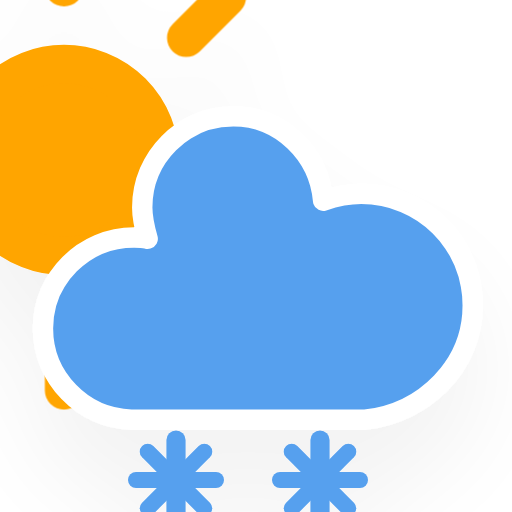
t = 0.00 s
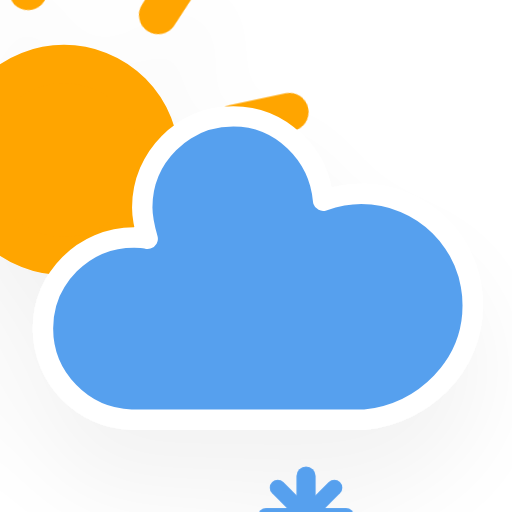
t = 1.95 s
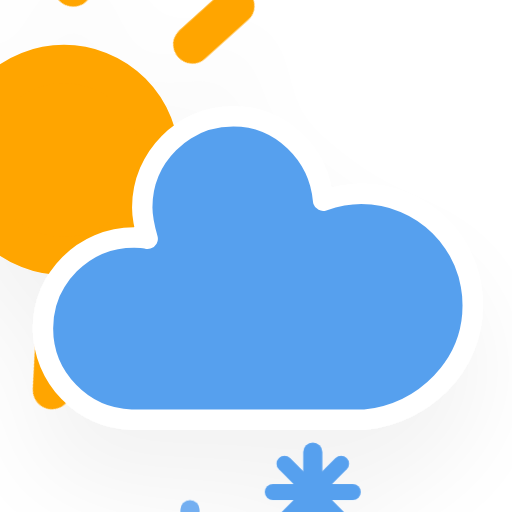
t = 3.45 s
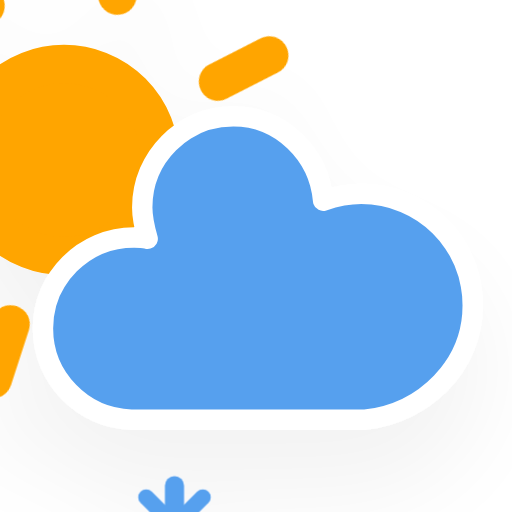
t = 4.95 s
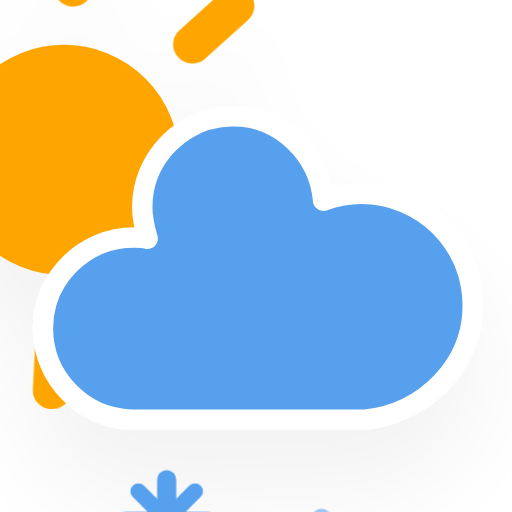
t = 6.83 s
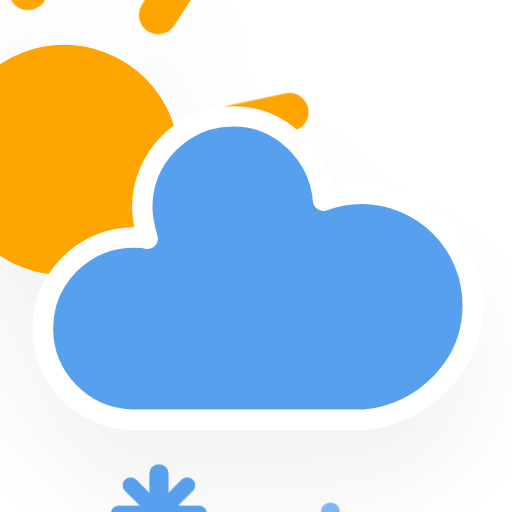
t = 8.70 s

The animated SVG that drew these frames (rendered in a browser with its animation timeline set to each time). Animation: 3 CSS @keyframes rules; frames cover the first 8.70 s, repeats indefinitely.

<?xml version="1.0" encoding="utf-8"?>
<!-- (c) ammap.com | SVG weather icons -->
<svg
    version="1.1"
    xmlns="http://www.w3.org/2000/svg"
    xmlns:xlink="http://www.w3.org/1999/xlink"
    width="64"
    height="64"
    viewBox="16 16 32 32">
    <defs>
        <filter id="blur" width="200%" height="200%">
            <feGaussianBlur in="SourceAlpha" stdDeviation="3"/>
            <feOffset dx="0" dy="4" result="offsetblur"/>
            <feComponentTransfer>
                <feFuncA type="linear" slope="0.05"/>
            </feComponentTransfer>
            <feMerge> 
                <feMergeNode/>
                <feMergeNode in="SourceGraphic"/> 
            </feMerge>
        </filter>
        <style type="text/css"><![CDATA[
/*
** SUN
*/
@keyframes am-weather-sun {
  0% {
    -webkit-transform: rotate(0deg);
       -moz-transform: rotate(0deg);
        -ms-transform: rotate(0deg);
            transform: rotate(0deg);
  }

  100% {
    -webkit-transform: rotate(360deg);
       -moz-transform: rotate(360deg);
        -ms-transform: rotate(360deg);
            transform: rotate(360deg);
  }
}

.am-weather-sun {
  -webkit-animation-name: am-weather-sun;
     -moz-animation-name: am-weather-sun;
      -ms-animation-name: am-weather-sun;
          animation-name: am-weather-sun;
  -webkit-animation-duration: 9s;
     -moz-animation-duration: 9s;
      -ms-animation-duration: 9s;
          animation-duration: 9s;
  -webkit-animation-timing-function: linear;
     -moz-animation-timing-function: linear;
      -ms-animation-timing-function: linear;
          animation-timing-function: linear;
  -webkit-animation-iteration-count: infinite;
     -moz-animation-iteration-count: infinite;
      -ms-animation-iteration-count: infinite;
          animation-iteration-count: infinite;
}

@keyframes am-weather-sun-shiny {
  0% {
    stroke-dasharray: 3px 10px;
    stroke-dashoffset: 0px;
  }

  50% {
    stroke-dasharray: 0.1px 10px;
    stroke-dashoffset: -1px;
  }

  100% {
    stroke-dasharray: 3px 10px;
    stroke-dashoffset: 0px;
  }
}

.am-weather-sun-shiny line {
  -webkit-animation-name: am-weather-sun-shiny;
     -moz-animation-name: am-weather-sun-shiny;
      -ms-animation-name: am-weather-sun-shiny;
          animation-name: am-weather-sun-shiny;
  -webkit-animation-duration: 2s;
     -moz-animation-duration: 2s;
      -ms-animation-duration: 2s;
          animation-duration: 2s;
  -webkit-animation-timing-function: linear;
     -moz-animation-timing-function: linear;
      -ms-animation-timing-function: linear;
          animation-timing-function: linear;
  -webkit-animation-iteration-count: infinite;
     -moz-animation-iteration-count: infinite;
      -ms-animation-iteration-count: infinite;
          animation-iteration-count: infinite;
}

/*
** SNOW
*/
@keyframes am-weather-snow {
  0% {
    -webkit-transform: translateX(0) translateY(0);
       -moz-transform: translateX(0) translateY(0);
        -ms-transform: translateX(0) translateY(0);
            transform: translateX(0) translateY(0);
  }

  33.33% {
    -webkit-transform: translateX(-1.2px) translateY(2px);
       -moz-transform: translateX(-1.2px) translateY(2px);
        -ms-transform: translateX(-1.2px) translateY(2px);
            transform: translateX(-1.2px) translateY(2px);
  }

  66.66% {
    -webkit-transform: translateX(1.4px) translateY(4px);
       -moz-transform: translateX(1.4px) translateY(4px);
        -ms-transform: translateX(1.4px) translateY(4px);
            transform: translateX(1.4px) translateY(4px);
    opacity: 1;
  }

  100% {
    -webkit-transform: translateX(-1.6px) translateY(6px);
       -moz-transform: translateX(-1.6px) translateY(6px);
        -ms-transform: translateX(-1.6px) translateY(6px);
            transform: translateX(-1.6px) translateY(6px);
    opacity: 0;
  }
}

.am-weather-snow-1 {
  -webkit-animation-name: am-weather-snow;
     -moz-animation-name: am-weather-snow;
      -ms-animation-name: am-weather-snow;
          animation-name: am-weather-snow;
  -webkit-animation-duration: 2s;
     -moz-animation-duration: 2s;
      -ms-animation-duration: 2s;
          animation-duration: 2s;
  -webkit-animation-timing-function: linear;
     -moz-animation-timing-function: linear;
      -ms-animation-timing-function: linear;
          animation-timing-function: linear;
  -webkit-animation-iteration-count: infinite;
     -moz-animation-iteration-count: infinite;
      -ms-animation-iteration-count: infinite;
          animation-iteration-count: infinite;
}

.am-weather-snow-2 {
  -webkit-animation-name: am-weather-snow;
     -moz-animation-name: am-weather-snow;
      -ms-animation-name: am-weather-snow;
          animation-name: am-weather-snow;
  -webkit-animation-delay: 1.2s;
     -moz-animation-delay: 1.2s;
      -ms-animation-delay: 1.2s;
          animation-delay: 1.2s;
  -webkit-animation-duration: 2s;
     -moz-animation-duration: 2s;
      -ms-animation-duration: 2s;
          animation-duration: 2s;
  -webkit-animation-timing-function: linear;
     -moz-animation-timing-function: linear;
      -ms-animation-timing-function: linear;
          animation-timing-function: linear;
  -webkit-animation-iteration-count: infinite;
     -moz-animation-iteration-count: infinite;
      -ms-animation-iteration-count: infinite;
          animation-iteration-count: infinite;
}

        ]]></style>
    </defs>
    <g filter="url(#blur)" id="snowy-1">
        <g transform="translate(20,10)">
            <g transform="translate(0,16), scale(1.2)">
                <g class="am-weather-sun">
                    <g>
                        <line fill="none" stroke="orange" stroke-linecap="round" stroke-width="2" transform="translate(0,9)" x1="0" x2="0" y1="0" y2="3"/>
                    </g>
                    <g transform="rotate(45)">
                        <line fill="none" stroke="orange" stroke-linecap="round" stroke-width="2" transform="translate(0,9)" x1="0" x2="0" y1="0" y2="3"/>
                    </g>
                    <g transform="rotate(90)">
                        <line fill="none" stroke="orange" stroke-linecap="round" stroke-width="2" transform="translate(0,9)" x1="0" x2="0" y1="0" y2="3"/>
                    </g>
                    <g transform="rotate(135)">
                        <line fill="none" stroke="orange" stroke-linecap="round" stroke-width="2" transform="translate(0,9)" x1="0" x2="0" y1="0" y2="3"/>
                    </g>
                    <g transform="rotate(180)">
                        <line fill="none" stroke="orange" stroke-linecap="round" stroke-width="2" transform="translate(0,9)" x1="0" x2="0" y1="0" y2="3"/>
                    </g>
                    <g transform="rotate(225)">
                        <line fill="none" stroke="orange" stroke-linecap="round" stroke-width="2" transform="translate(0,9)" x1="0" x2="0" y1="0" y2="3"/>
                    </g>
                    <g transform="rotate(270)">
                        <line fill="none" stroke="orange" stroke-linecap="round" stroke-width="2" transform="translate(0,9)" x1="0" x2="0" y1="0" y2="3"/>
                    </g>
                    <g transform="rotate(315)">
                        <line fill="none" stroke="orange" stroke-linecap="round" stroke-width="2" transform="translate(0,9)" x1="0" x2="0" y1="0" y2="3"/>
                    </g>
                </g>
                <circle cx="0" cy="0" fill="orange" r="5" stroke="orange" stroke-width="2"/>
            </g>
            <g>
                <path d="M47.7,35.4c0-4.6-3.7-8.2-8.2-8.2c-1,0-1.9,0.2-2.8,0.5c-0.3-3.4-3.1-6.2-6.6-6.2c-3.7,0-6.7,3-6.7,6.7c0,0.8,0.2,1.6,0.4,2.3    c-0.3-0.1-0.7-0.1-1-0.1c-3.7,0-6.7,3-6.7,6.7c0,3.6,2.9,6.6,6.5,6.7l17.2,0C44.2,43.3,47.7,39.8,47.7,35.4z" fill="#57A0EE" stroke="white" stroke-linejoin="round" stroke-width="1.5" transform="translate(-15,-5), scale(0.85)"/>
            </g>
        </g>
        <g transform="translate(20,9)">
            <g class="am-weather-snow-1">
                <g transform="translate(7,28)">
                    <line fill="none" stroke="#57A0EE" stroke-linecap="round" stroke-width="1.2" transform="translate(0,9), rotate(0)" x1="0" x2="0" y1="-2.5" y2="2.5" />
                    <line fill="none" stroke="#57A0EE" stroke-linecap="round" stroke-width="1" transform="translate(0,9), rotate(45)" x1="0" x2="0" y1="-2.5" y2="2.5" />
                    <line fill="none" stroke="#57A0EE" stroke-linecap="round" stroke-width="1" transform="translate(0,9), rotate(90)" x1="0" x2="0" y1="-2.5" y2="2.5" />
                    <line fill="none" stroke="#57A0EE" stroke-linecap="round" stroke-width="1" transform="translate(0,9), rotate(135)" x1="0" x2="0" y1="-2.5" y2="2.5" />
                </g>
            </g>
            <g class="am-weather-snow-2">
                <g transform="translate(16,28)">
                    <line fill="none" stroke="#57A0EE" stroke-linecap="round" stroke-width="1.2" transform="translate(0,9), rotate(0)" x1="0" x2="0" y1="-2.5" y2="2.5" />
                    <line fill="none" stroke="#57A0EE" stroke-linecap="round" stroke-width="1" transform="translate(0,9), rotate(45)" x1="0" x2="0" y1="-2.5" y2="2.5" />
                    <line fill="none" stroke="#57A0EE" stroke-linecap="round" stroke-width="1" transform="translate(0,9), rotate(90)" x1="0" x2="0" y1="-2.5" y2="2.5" />
                    <line fill="none" stroke="#57A0EE" stroke-linecap="round" stroke-width="1" transform="translate(0,9), rotate(135)" x1="0" x2="0" y1="-2.5" y2="2.5" />
                </g>
            </g>
        </g>
    </g>
</svg>